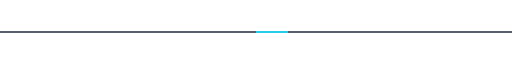
t = 0.00 s
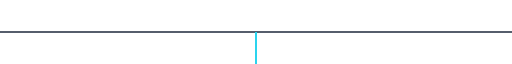
t = 0.50 s
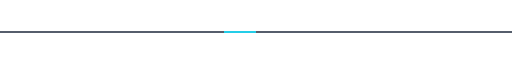
t = 1.00 s
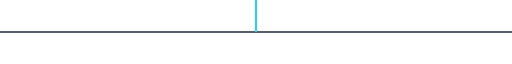
t = 1.50 s

The animated SVG that drew these frames (rendered in a browser with its animation timeline set to each time). Animation: 1 SMIL element (animateTransform=1); one cycle of 2.00 s, repeats indefinitely.

<svg xmlns="http://www.w3.org/2000/svg" viewBox="0 0 800 50" width="800" height="50">
  <line x1="0" y1="25" x2="800" y2="25" stroke="#1e293b" stroke-width="2"/>

  <line x1="400" y1="25" x2="450" y2="25" stroke="#22d3ee" stroke-width="3">
    <animateTransform attributeName="transform" type="rotate"
      from="0 400 25" to="360 400 25" dur="2s" repeatCount="indefinite"/>
  </line>
</svg>
